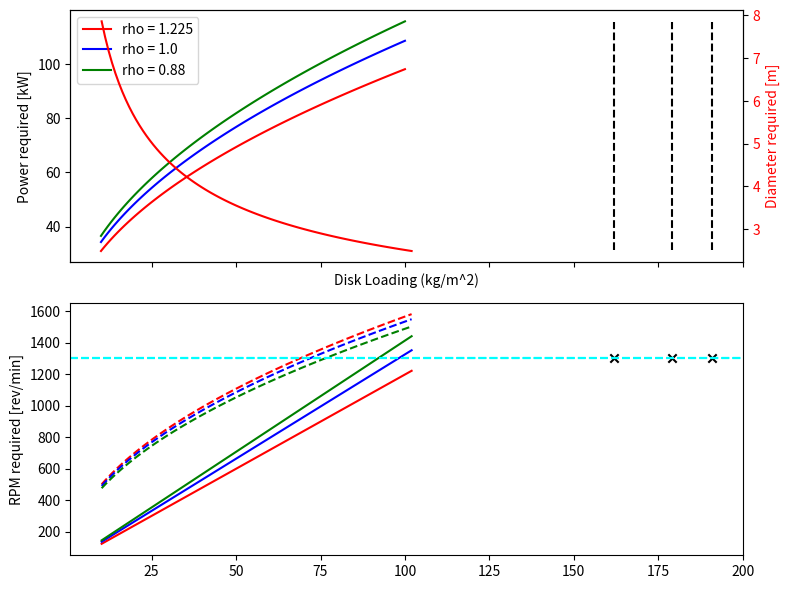

Here is the Python script that generated this plot:
"""A calculation tool for disk loading of the rotors,
including comparison to other rotorcraft"""

import numpy as np
import matplotlib.pyplot as plt
from scipy.interpolate import interp1d
from scipy.optimize import root_scalar

rholst = [1.225, 1.0, 0.88] # kg/m^3
alst = [343, 336, 326]
MTOW = 2200  # kg
DiskLoad = np.linspace(100, 1000, 91)  # N/m^2  !!!!
g = 9.80665
Cp = 0.1 # normal range between 0.01 and 0.4
maxrpm_motor = 1300

colors = ["red", "blue", "green"]

fig, ax1 = plt.subplots(2, 1, figsize=(8, 6), sharex=True)

for rho, a, col in zip(rholst, alst, colors):
    ThrustReq = 1.8 * MTOW * g
    TperEngine = ThrustReq / 8
    Preq = TperEngine * np.sqrt(DiskLoad / (2 * rho))
    Areq = TperEngine / DiskLoad
    Dreq = np.sqrt(4*Areq/np.pi)
    RPMreq = 60*np.cbrt(Preq / (rho * Cp * Dreq**5))  # rev/min

    RPMreq_interp = interp1d(RPMreq, DiskLoad, fill_value="extrapolate")
    maxdiskload = root_scalar(lambda x: RPMreq_interp(x) - maxrpm_motor, x0=800, x1=1100).root
    print(maxdiskload)
    ax1[0].set_xlabel('Disk Loading (kg/m^2)')
    ax1[0].set_ylabel('Power required [kW]')
    ax1[0].plot(DiskLoad/10, Preq/1e3, label=f"rho = {rho}", color=col)
    ax1[0].tick_params(axis='y')
    ax1[0].axvline(maxdiskload / g, 0.05, 0.95, linestyle='--', color="black")

    ax1[1].set_ylabel('RPM required [rev/min]')
    ax1[1].plot(DiskLoad / g, RPMreq, color=col)
    ax1[1].plot(DiskLoad / g, (36 * a / np.pi) / Dreq, linestyle='--', label=f"maxrpm {rho}", color=col)
    ax1[1].axhline(maxrpm_motor, label="engine limit", linestyle="--", color="cyan")
    ax1[1].scatter(maxdiskload / g, maxrpm_motor, marker='x', color='black')

ax2 = ax1[0].twinx()  # instantiate a second axes that shares the same x-axis

color = "red"
ax2.set_ylabel('Diameter required [m]', color=color)  # we already handled the x-label with ax1
ax2.plot(DiskLoad / g, Dreq, color=color)  # , linestyle="--")
ax2.tick_params(axis='y', labelcolor=color)

ax1[0].legend()

fig.tight_layout()
plt.show()
